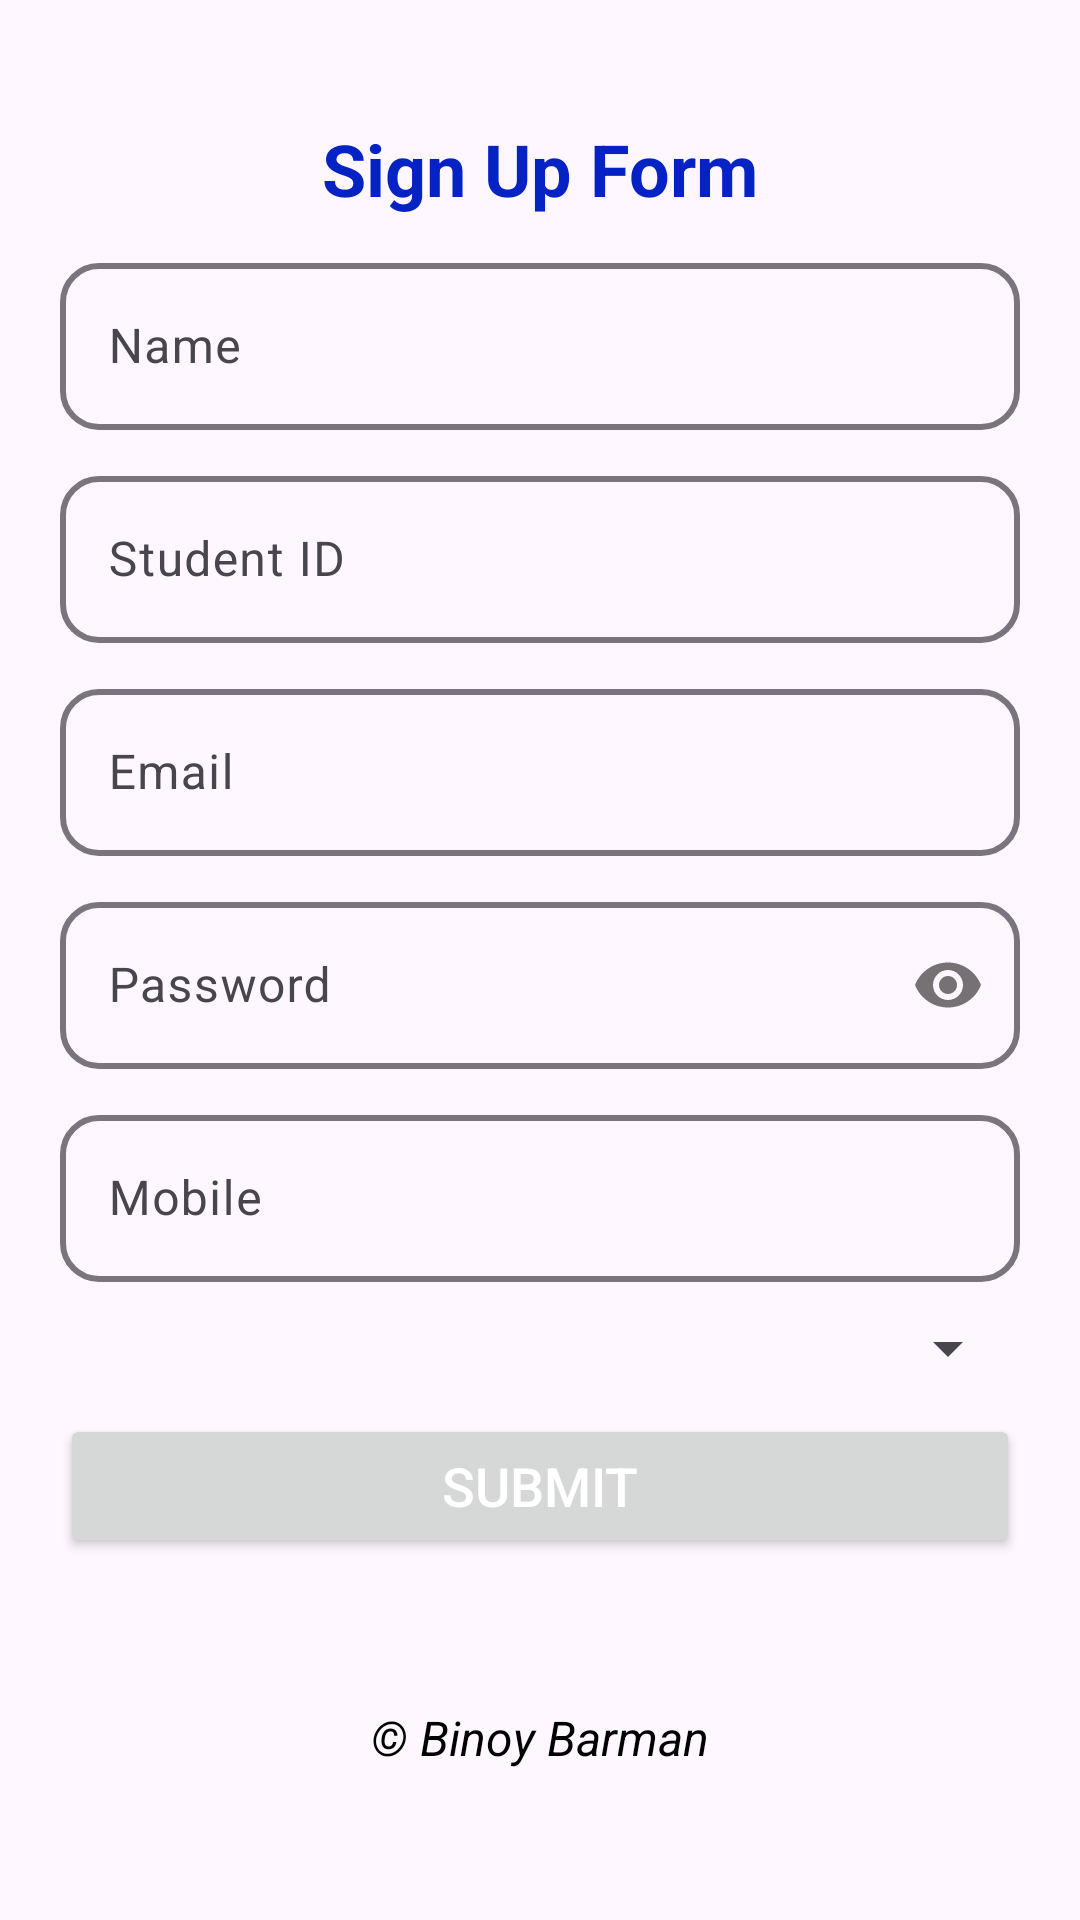

Here is an Android app screen rendered from its layout file. Give the layout XML and the strings, colors and styles it references.
<!-- AndroidManifest.xml: application theme Theme.Binoy1001 -->
<!-- res/layout/activity_form.xml -->
<?xml version="1.0" encoding="utf-8"?>
<androidx.constraintlayout.widget.ConstraintLayout xmlns:android="http://schemas.android.com/apk/res/android"
    xmlns:app="http://schemas.android.com/apk/res-auto"
    xmlns:tools="http://schemas.android.com/tools"
    android:id="@+id/main"
    android:padding="20dp"
    android:layout_width="match_parent"
    android:layout_height="match_parent"
    tools:context=".FormActivity">

    <androidx.constraintlayout.widget.ConstraintLayout
        android:id="@+id/input_layout"
        android:layout_width="match_parent"
        android:layout_height="match_parent">
    <TextView
        android:id="@+id/tv1"
        android:layout_width="wrap_content"
        android:layout_height="wrap_content"
        android:text="Sign Up Form"
        android:textSize="24dp"
        android:textStyle="bold"
        android:textColor="@color/blue"
        android:layout_marginTop="20dp"
        app:layout_constraintEnd_toEndOf="parent"
        app:layout_constraintStart_toStartOf="parent"
        app:layout_constraintTop_toTopOf="parent" />

    <com.google.android.material.textfield.TextInputLayout
        android:id="@+id/et1"
        android:layout_width="match_parent"
        android:layout_height="wrap_content"
        android:layout_marginTop="10dp"
        android:hint="Name"
        app:boxCornerRadiusBottomEnd="13dp"
        app:boxCornerRadiusBottomStart="13dp"
        app:boxCornerRadiusTopEnd="13dp"
        app:boxCornerRadiusTopStart="13dp"
        app:boxStrokeWidth="2dp"
        app:layout_constraintEnd_toEndOf="parent"
        app:layout_constraintStart_toStartOf="parent"
        app:layout_constraintTop_toBottomOf="@id/tv1">

        <com.google.android.material.textfield.TextInputEditText
            android:id="@+id/name_et"
            android:layout_width="match_parent"
            android:layout_height="wrap_content"
            android:inputType="textPersonName" />

    </com.google.android.material.textfield.TextInputLayout>

    <com.google.android.material.textfield.TextInputLayout
        android:id="@+id/et5"
        android:layout_width="match_parent"
        android:layout_height="wrap_content"
        android:layout_marginTop="10dp"
        android:hint="Student ID"
        app:boxCornerRadiusBottomEnd="13dp"
        app:boxCornerRadiusBottomStart="13dp"
        app:boxCornerRadiusTopEnd="13dp"
        app:boxCornerRadiusTopStart="13dp"
        app:boxStrokeWidth="2dp"
        app:layout_constraintEnd_toEndOf="parent"
        app:layout_constraintStart_toStartOf="parent"
        app:layout_constraintTop_toBottomOf="@id/et1">

        <com.google.android.material.textfield.TextInputEditText
            android:id="@+id/id_et"
            android:layout_width="match_parent"
            android:layout_height="wrap_content"
            android:inputType="number" />

    </com.google.android.material.textfield.TextInputLayout>

    <com.google.android.material.textfield.TextInputLayout
        android:id="@+id/et2"
        android:layout_width="match_parent"
        android:layout_height="wrap_content"
        android:layout_marginTop="10dp"
        android:hint="Email"
        app:boxCornerRadiusBottomEnd="13dp"
        app:boxCornerRadiusBottomStart="13dp"
        app:boxCornerRadiusTopEnd="13dp"
        app:boxCornerRadiusTopStart="13dp"
        app:boxStrokeWidth="2dp"
        app:layout_constraintEnd_toEndOf="parent"
        app:layout_constraintStart_toStartOf="parent"
        app:layout_constraintTop_toBottomOf="@id/et5">

        <com.google.android.material.textfield.TextInputEditText
            android:id="@+id/email_et"
            android:layout_width="match_parent"
            android:layout_height="wrap_content"
            android:inputType="textEmailAddress" />

    </com.google.android.material.textfield.TextInputLayout>


    <com.google.android.material.textfield.TextInputLayout
        android:id="@+id/et3"
        android:layout_width="match_parent"
        android:layout_height="wrap_content"
        android:layout_marginTop="10dp"
        android:hint="Password"
        app:boxCornerRadiusBottomEnd="13dp"
        app:boxCornerRadiusBottomStart="13dp"
        app:boxCornerRadiusTopEnd="13dp"
        app:boxCornerRadiusTopStart="13dp"
        app:boxStrokeWidth="2dp"
        app:layout_constraintEnd_toEndOf="parent"
        app:layout_constraintStart_toStartOf="parent"
        app:layout_constraintTop_toBottomOf="@id/et2"
        app:passwordToggleEnabled="true">

        <com.google.android.material.textfield.TextInputEditText
            android:id="@+id/password_et"
            android:layout_width="match_parent"
            android:layout_height="wrap_content"
            android:inputType="textPassword" />

    </com.google.android.material.textfield.TextInputLayout>

    <com.google.android.material.textfield.TextInputLayout
        android:id="@+id/et4"
        android:layout_width="match_parent"
        android:layout_height="wrap_content"
        android:layout_marginTop="10dp"
        android:hint="Mobile"
        app:boxCornerRadiusBottomEnd="13dp"
        app:boxCornerRadiusBottomStart="13dp"
        app:boxCornerRadiusTopEnd="13dp"
        app:boxCornerRadiusTopStart="13dp"
        app:boxStrokeWidth="2dp"
        app:layout_constraintEnd_toEndOf="parent"
        app:layout_constraintStart_toStartOf="parent"
        app:layout_constraintTop_toBottomOf="@id/et3" >

        <com.google.android.material.textfield.TextInputEditText
            android:id="@+id/mobile_et"
            android:layout_width="match_parent"
            android:layout_height="wrap_content"
            android:inputType="number" />

    </com.google.android.material.textfield.TextInputLayout>

    <Spinner
        android:id="@+id/country_spinner"
        android:layout_width="match_parent"
        android:layout_height="wrap_content"
        android:padding="10dp"
        android:layout_marginTop="10dp"
        android:spinnerMode="dropdown"
        app:layout_constraintEnd_toEndOf="parent"
        app:layout_constraintStart_toStartOf="parent"
        app:layout_constraintTop_toBottomOf="@+id/et4" />


    <Button
        android:id="@+id/submit_btn"
        android:layout_width="match_parent"
        android:layout_height="wrap_content"
        android:text="Submit"
        android:textColor="@color/white"
        android:textSize="18sp"
        android:layout_marginTop="10dp"
        app:layout_constraintEnd_toEndOf="parent"
        app:layout_constraintStart_toStartOf="parent"
        app:layout_constraintTop_toBottomOf="@+id/country_spinner" />

    </androidx.constraintlayout.widget.ConstraintLayout>

    <LinearLayout
        android:id="@+id/output_layout"
        android:layout_width="match_parent"
        android:layout_height="wrap_content"
        android:orientation="vertical"
        android:visibility="gone"
        app:layout_constraintBottom_toBottomOf="parent"
        app:layout_constraintEnd_toEndOf="parent"
        app:layout_constraintStart_toStartOf="parent"
        app:layout_constraintTop_toTopOf="parent">

        <TextView
            android:id="@+id/filled_form_tv"
            android:layout_width="match_parent"
            android:layout_height="wrap_content"
            android:layout_marginTop="20dp"
            android:textColor="@color/black"
            android:textSize="16sp" />

        <Button
            android:id="@+id/edit_form_btn"
            android:layout_width="match_parent"
            android:layout_height="wrap_content"
            android:layout_marginTop="20dp"
            android:text="Edit Form"
            android:textColor="@color/white"
            android:textSize="18sp" />

        <Button
            android:id="@+id/confirm_btn"
            android:layout_width="match_parent"
            android:layout_height="wrap_content"
            android:layout_marginTop="10dp"
            android:text="Confirm"
            android:textColor="@color/white"
            android:textSize="18sp" />

    </LinearLayout>

    <TextView
        android:id="@+id/copyright_tv"
        android:layout_width="wrap_content"
        android:layout_height="wrap_content"
        android:gravity="bottom"
        android:text="© Binoy Barman"
        android:textColor="@color/black"
        android:textSize="16sp"
        android:textStyle="italic"
        android:layout_marginBottom="30dp"
        app:layout_constraintBottom_toBottomOf="parent"
        app:layout_constraintEnd_toEndOf="parent"
        app:layout_constraintStart_toStartOf="parent" />

</androidx.constraintlayout.widget.ConstraintLayout>
<!-- resources referenced by this layout -->
<resources>
  <color name="black">#FF000000</color>
  <color name="blue">#0523C4</color>
  <color name="white">#FFFFFFFF</color>
  <style name="Theme.Binoy1001" parent="Base.Theme.Binoy1001" />
  <style name="Base.Theme.Binoy1001" parent="Theme.Material3.DayNight.NoActionBar">
          
          
      </style>
</resources>
